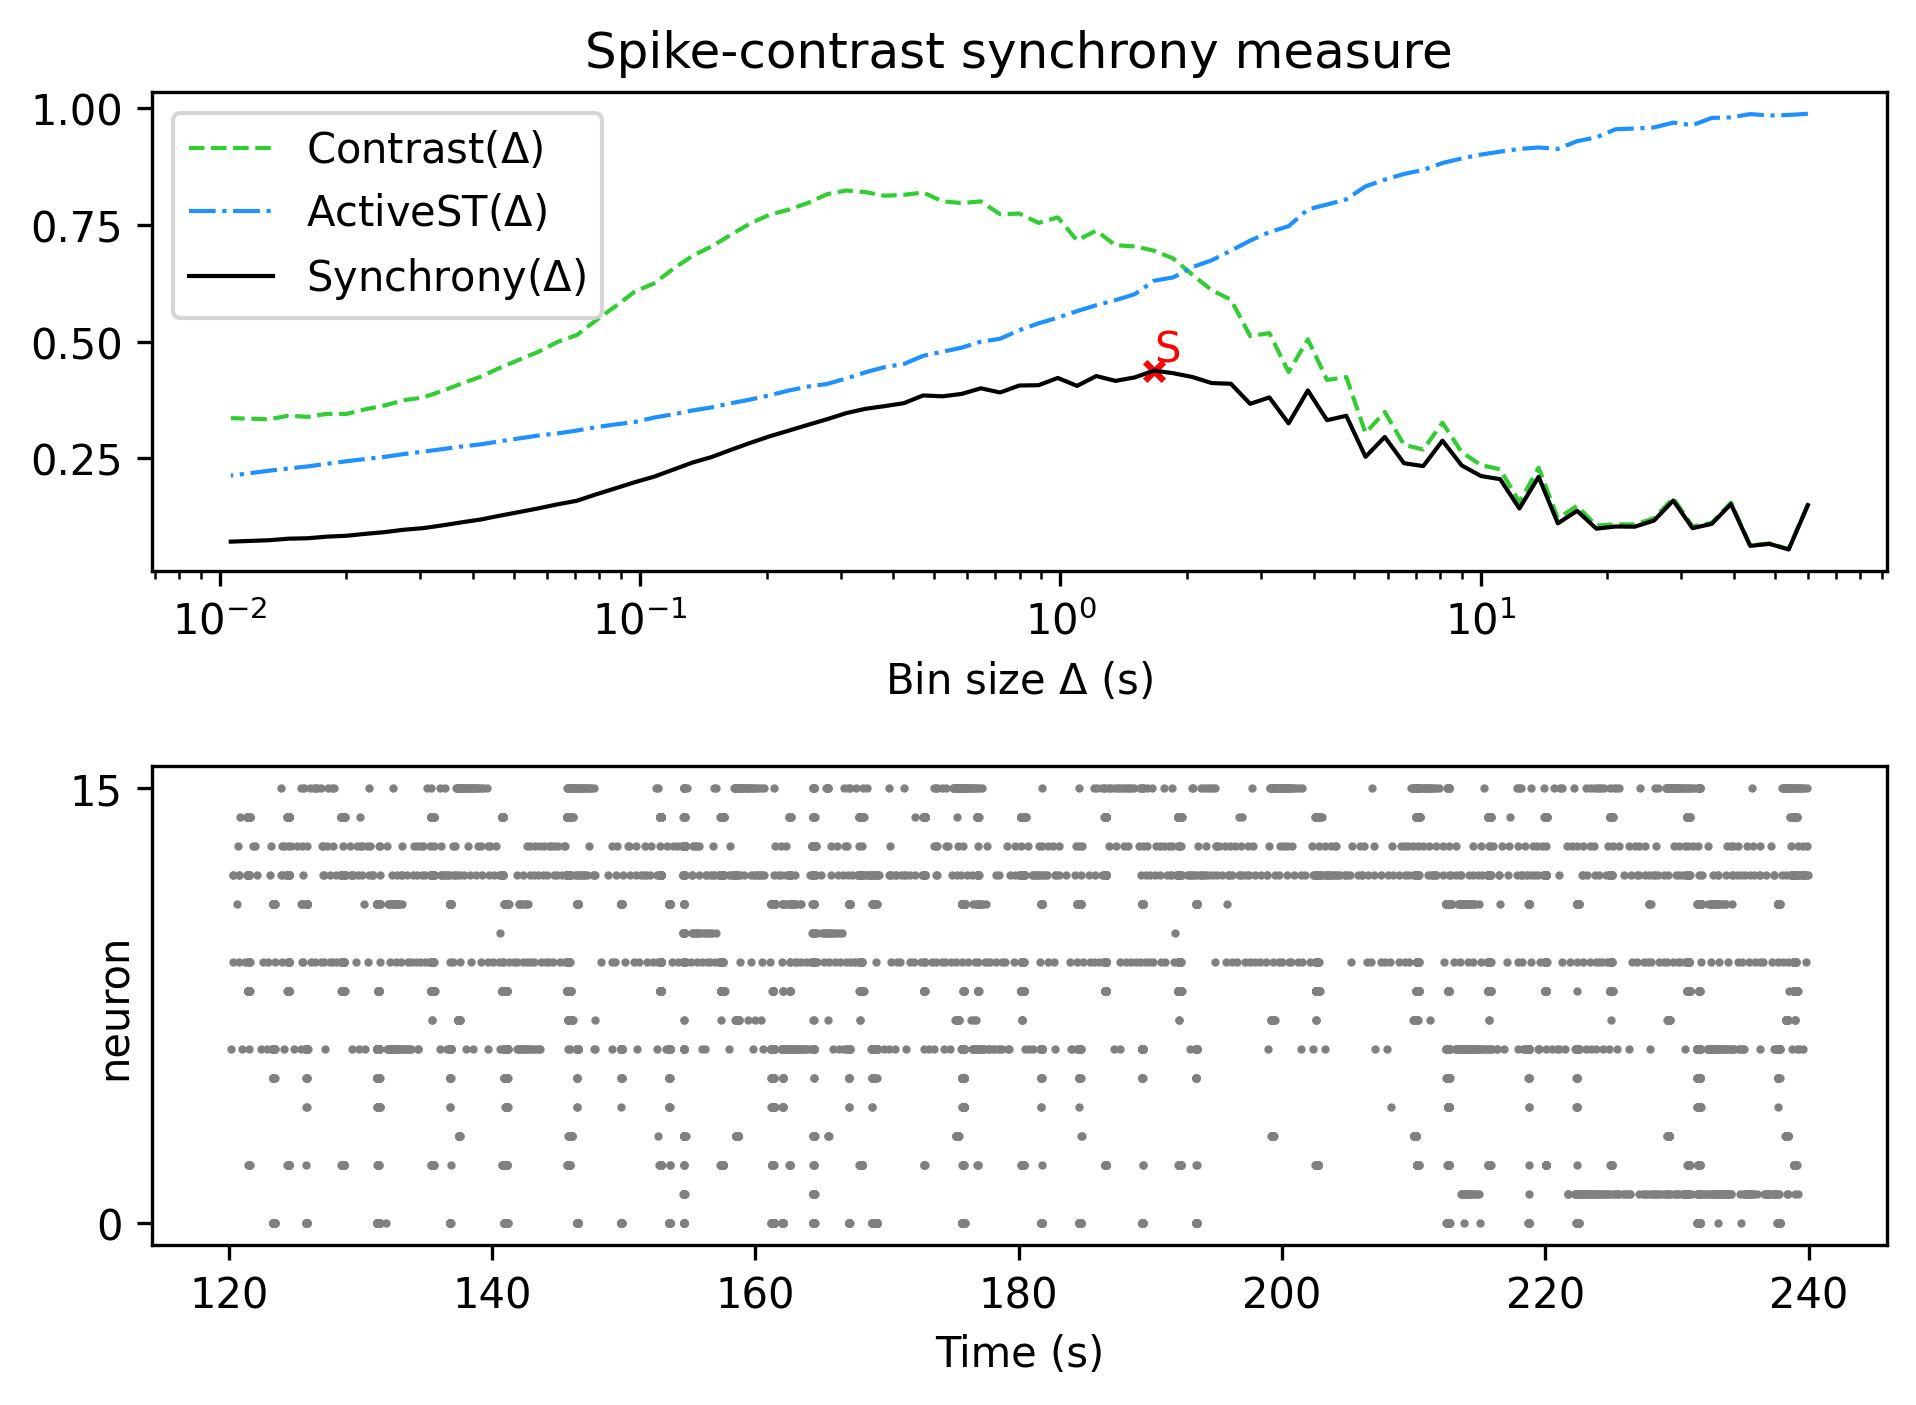

The table this chart was drawn from, first rows:
, Spike-contrast (60.0 s), Spike-contrast (54.0 s), Spike-contrast (48.6 s), Spike-contrast (43.74 s), Spike-contrast (39.366 s), Spike-contrast (35.429 s), Spike-contrast (31.886 s), Spike-contrast (28.698 s), Spike-contrast (25.828 s), Spike-contrast (23.245 s), Spike-contrast (20.921 s), Spike-contrast (18.829 s), Spike-contrast (16.946 s), Spike-contrast (15.251 s), Spike-contrast (13.726 s), Spike-contrast (12.353 s), Spike-contrast (11.118 s), Spike-contrast (10.006 s), Spike-contrast (9.006 s), Spike-contrast (8.105 s), Spike-contrast (7.295 s), Spike-contrast (6.565 s), Spike-contrast (5.909 s)
0, 0.1498, 0.05472, 0.06674, 0.06247, 0.152, 0.1095, 0.1004, 0.1596, 0.1167, 0.1035, 0.1039, 0.09933, 0.1376, 0.1107, 0.2104, 0.1425, 0.2053, 0.212, 0.2348, 0.2878, 0.2332, 0.2395, 0.2957
